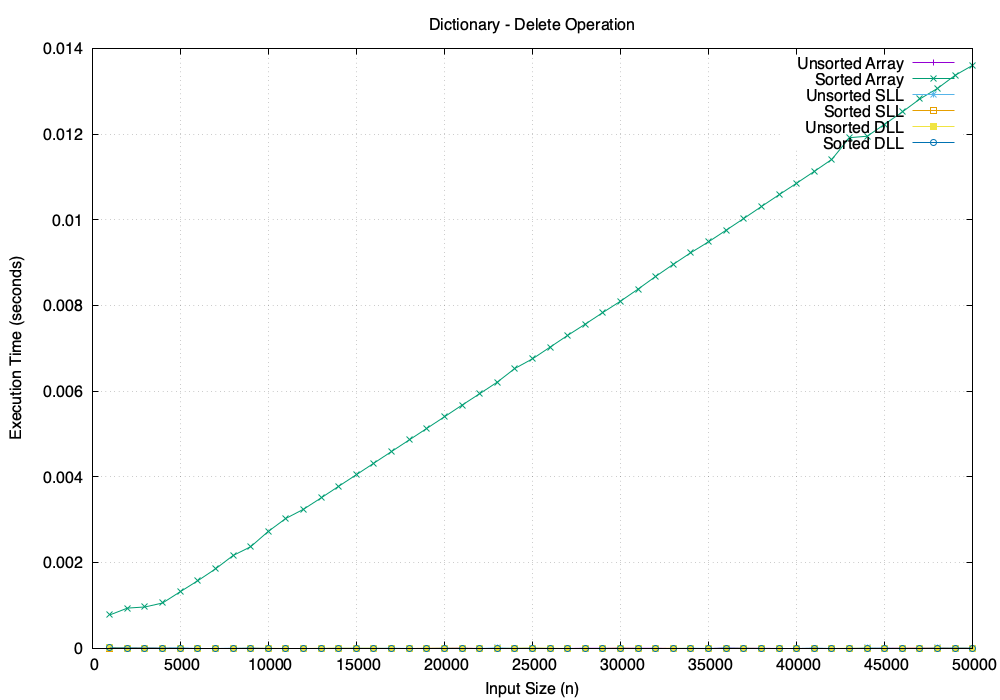

Values plotted in this chart, from the file beside it:
Size, UnsortedArray, SortedArray, UnsortedSLL, SortedSLL, UnsortedDLL, SortedDLL
1000, 2e-06, 0.000779, 8e-06, 7e-06, 8e-06, 8e-06
2000, 2e-06, 0.000938, 5e-06, 4e-06, 4e-06, 5e-06
3000, 1e-06, 0.000965, 3e-06, 3e-06, 4e-06, 3e-06
4000, 0, 0.001058, 2e-06, 2e-06, 2e-06, 2e-06
5000, 1e-06, 0.001321, 3e-06, 2e-06, 3e-06, 3e-06
6000, 1e-06, 0.001578, 1e-06, 2e-06, 3e-06, 2e-06
7000, 1e-06, 0.001853, 1e-06, 1e-06, 2e-06, 2e-06
8000, 1e-06, 0.002166, 3e-06, 1e-06, 2e-06, 2e-06
9000, 0, 0.002371, 2e-06, 1e-06, 1e-06, 3e-06
10000, 0, 0.002729, 2e-06, 2e-06, 2e-06, 2e-06
11000, 0, 0.003032, 2e-06, 2e-06, 3e-06, 2e-06
12000, 0, 0.003246, 2e-06, 2e-06, 3e-06, 2e-06
13000, 1e-06, 0.003511, 2e-06, 2e-06, 2e-06, 2e-06
14000, 1e-06, 0.003783, 1e-06, 2e-06, 3e-06, 2e-06
15000, 0, 0.004052, 3e-06, 2e-06, 2e-06, 2e-06
16000, 0, 0.004323, 1e-06, 2e-06, 3e-06, 2e-06
17000, 0, 0.004594, 3e-06, 2e-06, 2e-06, 2e-06
18000, 0, 0.004863, 1e-06, 2e-06, 2e-06, 2e-06
19000, 0, 0.005133, 1e-06, 1e-06, 2e-06, 2e-06
20000, 0, 0.005403, 3e-06, 2e-06, 2e-06, 2e-06
21000, 1e-06, 0.005676, 2e-06, 1e-06, 2e-06, 2e-06
22000, 0, 0.005942, 2e-06, 2e-06, 2e-06, 2e-06
23000, 0, 0.006213, 1e-05, 2e-06, 2e-06, 2e-06
24000, 1e-06, 0.006532, 1e-06, 2e-06, 3e-06, 2e-06
25000, 1e-06, 0.006757, 7e-06, 1e-06, 2e-06, 2e-06
26000, 0, 0.00703, 2e-06, 2e-06, 3e-06, 2e-06
27000, 0, 0.007305, 2e-06, 2e-06, 2e-06, 2e-06
28000, 1e-06, 0.007568, 2e-06, 2e-06, 2e-06, 2e-06
29000, 0, 0.007839, 2e-06, 2e-06, 2e-06, 2e-06
30000, 1e-06, 0.008103, 2e-06, 3e-06, 2e-06, 2e-06
31000, 0, 0.008386, 2e-06, 2e-06, 2e-06, 2e-06
32000, 1e-06, 0.008682, 1e-06, 2e-06, 2e-06, 2e-06
33000, 0, 0.008965, 1e-06, 2e-06, 3e-06, 2e-06
34000, 0, 0.009237, 3e-06, 2e-06, 2e-06, 2e-06
35000, 0, 0.009489, 2e-06, 2e-06, 2e-06, 2e-06
36000, 2e-06, 0.009761, 2e-06, 2e-06, 2e-06, 3e-06
37000, 1e-06, 0.01003, 1e-06, 2e-06, 3e-06, 2e-06
38000, 0, 0.01031, 2e-06, 2e-06, 2e-06, 2e-06
39000, 1e-06, 0.01059, 2e-06, 2e-06, 2e-06, 2e-06
40000, 1e-06, 0.01086, 1e-06, 2e-06, 2e-06, 2e-06
41000, 2e-06, 0.01113, 1e-06, 2e-06, 2e-06, 3e-06
42000, 2e-06, 0.01141, 2e-06, 2e-06, 2e-06, 2e-06
43000, 0, 0.01192, 2e-06, 2e-06, 3e-06, 2e-06
44000, 0, 0.01195, 1.1e-05, 2e-06, 1e-06, 2e-06
45000, 1e-06, 0.01223, 3e-06, 2e-06, 2e-06, 2e-06
46000, 0, 0.01252, 2e-06, 1e-06, 2e-06, 2e-06
47000, 1e-06, 0.01282, 2e-06, 2e-06, 2e-06, 2e-06
48000, 0, 0.01307, 1.1e-05, 1e-06, 2e-06, 2e-06
49000, 1e-06, 0.01338, 2e-06, 2e-06, 2e-06, 3e-06
50000, 1e-06, 0.01361, 2e-06, 1e-06, 2e-06, 2e-06
